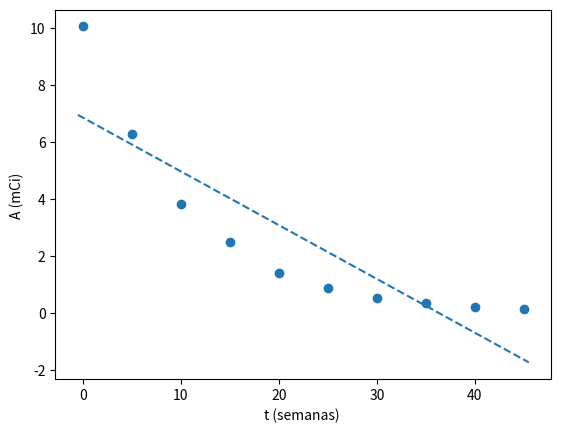

Write the Python code that produced this figure.
# -*- coding: utf-8 -*-
"""
Created on Fri Mar 18 23:22:36 2022

[redacted]
"""

import numpy as np
import matplotlib.pyplot as plt

A=np.array([10.07,6.293,3.831,2.500,1.409,0.8775,0.5369,0.3522,0.2173,0.1357])
t=np.array([0,5,10,15,20,25,30,35,40,45])



#Truque para não ter de alterar o código abaixo: identificar x e y corretamente
x=t
y=A

plt.scatter(x,y)
plt.xlabel("t (semanas) ")
plt.ylabel("A (mCi) ")

def regressao_linear(x,y):
    npontos=x.size

    xy=x*y# element by element product
    x2=x*x
    y2=y*y

    sx=x.sum()
    sy=y.sum()
    sxy=xy.sum()
    sxx=x2.sum()
    syy=y2.sum()

    #print("sx,sy,sxy,sxx,syy")
    #print(sx,sy,sxy,sxx,syy)
    n=npontos
    rn=n*sxy-sx*sy
    rd=(n*sxx-sx**2)*(n*syy-sy**2)
    r2=rn**2/rd
    r=np.sqrt(r2)
    m=(n*sxy-sx*sy)/(n*sxx-sx**2)
    dm=abs(m)*np.sqrt((1/r**2-1)/(n-2))
    bn=sxx*sy-sx*sxy  
    bd=n*sxx-sx**2
    b=bn/bd
    db=dm*np.sqrt(sxx/n)
    print('m +/-dm= ',m ,"+/-", dm)
    print('b +/-db= ',b ,"+/-",db)
    print('r2= ',r2)
    return m,b

result = regressao_linear(x,y)
x_g = np.arange(-0.5,46,0.5)
l_g =result[0] * x_g + result[1]
plt.plot(x_g,l_g, "--")